Run: headless pygame with SDL's dummy video driver; simulated clock (each Clock.tick advances the game by its frame time, no real sleeping); random seed 0; keys injected as events and as key.get_pressed() state; no mouse input.
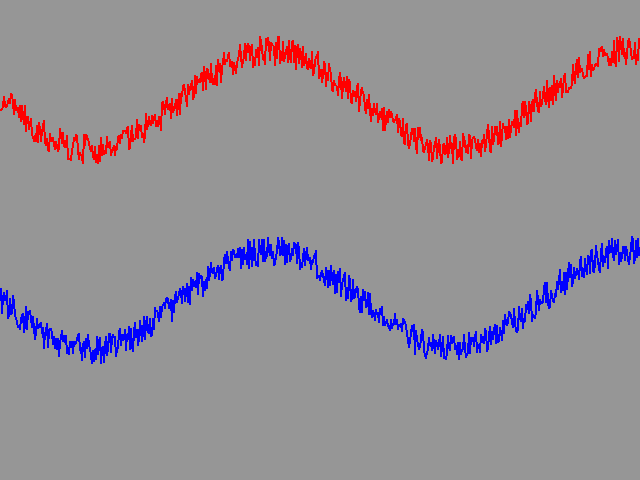
Frame 1 of 4 · flips 1–60 · no input
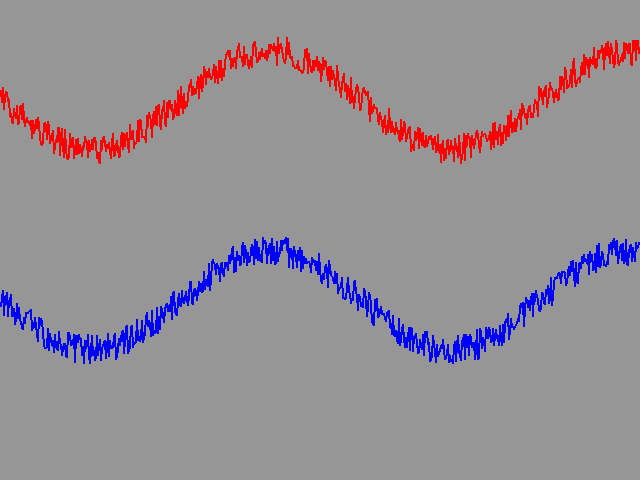
Frame 2 of 4 · flips 61–180 · tapped SPACE, RETURN · held RIGHT (→), D
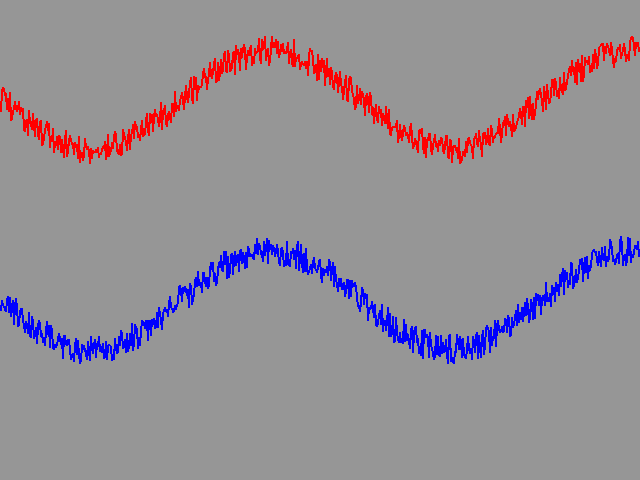
Frame 3 of 4 · flips 181–300 · held DOWN (↓), S
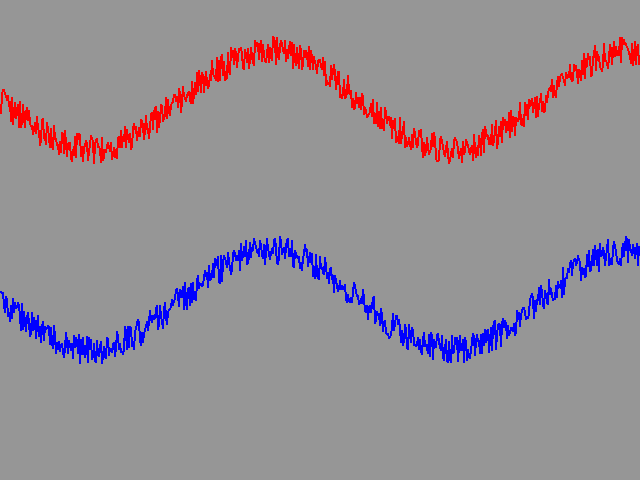
Frame 4 of 4 · flips 301–420 · held LEFT (←), A, UP (↑), W

The pygame program that drew these frames:

"""Place a polygone line with the clicks of the mouse."""

import math
import pygame
import time
import random
from pygame.locals import *

RED = (255, 0, 0)
BLUE = (0, 0, 255)
GREEN = (0, 255, 0)
GRAY = (150, 150, 150)
SCREEN = (640,480)

pygame.init()
screen = pygame.display.set_mode(SCREEN)

drawing = False
running = True
frames = 0
seconds = int(time.time())


while running:

    screen.fill(GRAY)

    for event in pygame.event.get():
        if event.type == QUIT or (event.type == KEYDOWN and event.key == pygame.K_q):
            running = False
    
    points1 = []
    points2 = []
    for t in range(0, 639):
        points1.append((t, 100+int(50*math.sin(t*math.pi/180)) + 30*(random.random() - 0.5)))
        points2.append((t, 300+int(50*math.sin(t*math.pi/180)) + 30*(random.random() - 0.5)))


    pygame.draw.lines(screen, RED, False, points1, 2)
    pygame.draw.lines(screen, BLUE, False, points2, 2)

    pygame.display.update()
    frames = frames + 1

    newtime = int(time.time())
    if newtime != seconds:
        seconds = newtime
        print("FPS: " + str(frames))
        frames = 0

pygame.quit()
